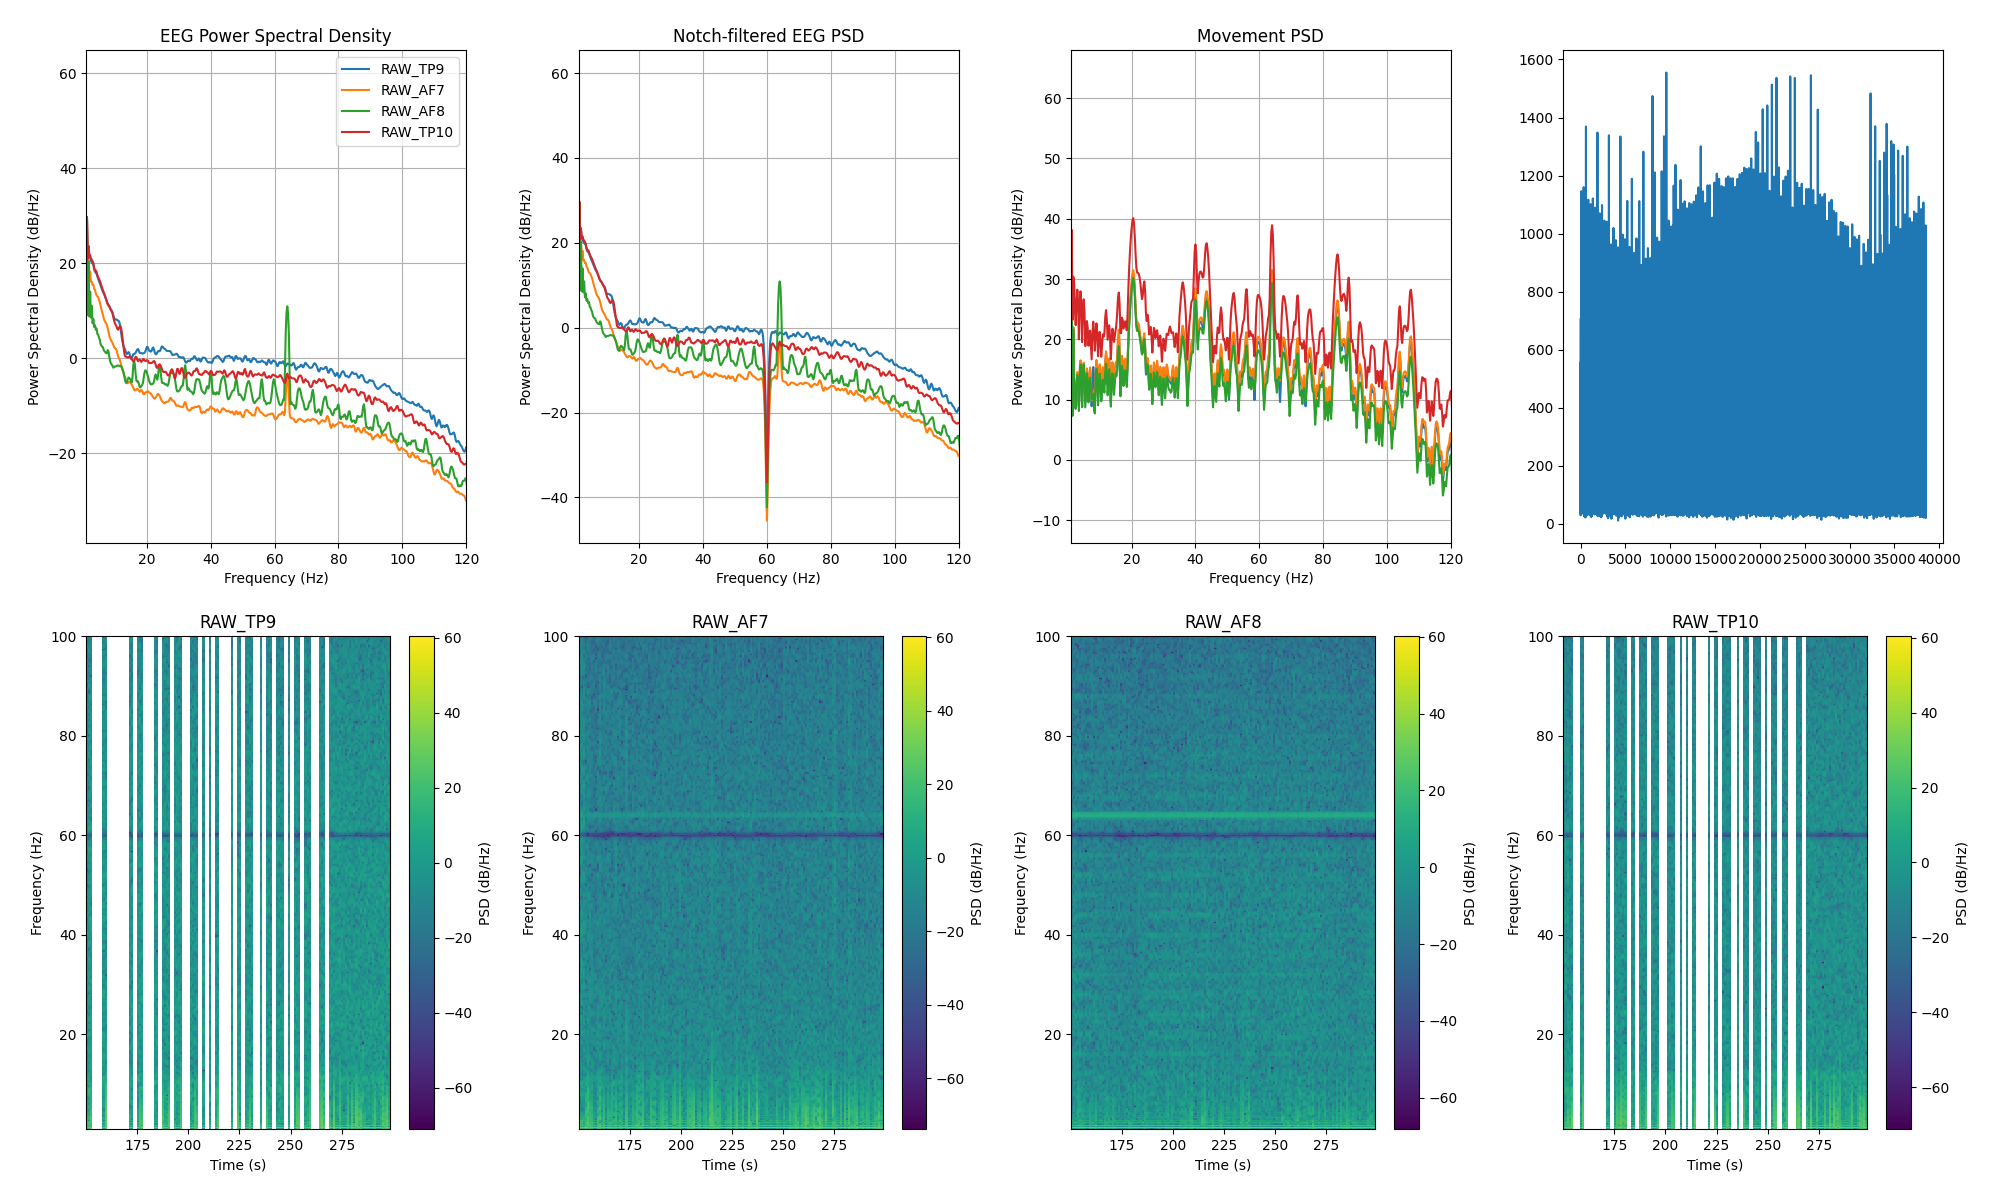

The table this chart was drawn from, first rows:
channel, frequency_hz, psd_uv2_per_hz, n_windows
AF7, 0.0, 713989, 149
AF7, 0.25, 1028972, 149
AF7, 0.5, 357227, 149
AF7, 0.75, 41320, 149
AF7, 1.0, 43.63, 149
AF7, 1.25, 872.8, 149
AF7, 1.5, 43.9, 149
AF7, 1.75, 126.9, 149
AF7, 2.0, 40.08, 149
AF7, 2.25, 64.51, 149
AF7, 2.5, 38.94, 149
AF7, 2.75, 38.79, 149
AF7, 3.0, 33.24, 149
AF7, 3.25, 33.81, 149
AF7, 3.5, 27.56, 149
AF7, 3.75, 26.34, 149
AF7, 4.0, 22.38, 149
AF7, 4.25, 19.99, 149
AF7, 4.5, 19.08, 149
AF7, 4.75, 18.35, 149
AF7, 5.0, 16.36, 149
AF7, 5.25, 14.5, 149
AF7, 5.5, 12.23, 149
AF7, 5.75, 10.23, 149
AF7, 6.0, 8.786, 149
AF7, 6.25, 7.75, 149
AF7, 6.5, 6.602, 149
AF7, 6.75, 5.841, 149
AF7, 7.0, 5.471, 149
AF7, 7.25, 5.157, 149
AF7, 7.5, 4.643, 149
AF7, 7.75, 4.101, 149
AF7, 8.0, 3.41, 149
AF7, 8.25, 2.816, 149
AF7, 8.5, 2.489, 149
AF7, 8.75, 2.287, 149
AF7, 9.0, 2.127, 149
AF7, 9.25, 1.995, 149
AF7, 9.5, 1.801, 149
AF7, 9.75, 1.626, 149
AF7, 10.0, 1.543, 149
AF7, 10.25, 1.522, 149
AF7, 10.5, 1.406, 149
AF7, 10.75, 1.198, 149
AF7, 11.0, 1.037, 149
AF7, 11.25, 0.9569, 149
AF7, 11.5, 0.8854, 149
AF7, 11.75, 0.78, 149
AF7, 12.0, 0.6509, 149
AF7, 12.25, 0.5598, 149
AF7, 12.5, 0.5115, 149
AF7, 12.75, 0.4668, 149
AF7, 13.0, 0.4135, 149
AF7, 13.25, 0.3622, 149
AF7, 13.5, 0.312, 149
AF7, 13.75, 0.2831, 149
AF7, 14.0, 0.283, 149
AF7, 14.25, 0.2961, 149
AF7, 14.5, 0.3037, 149
AF7, 14.75, 0.2977, 149
... 966 more rows
